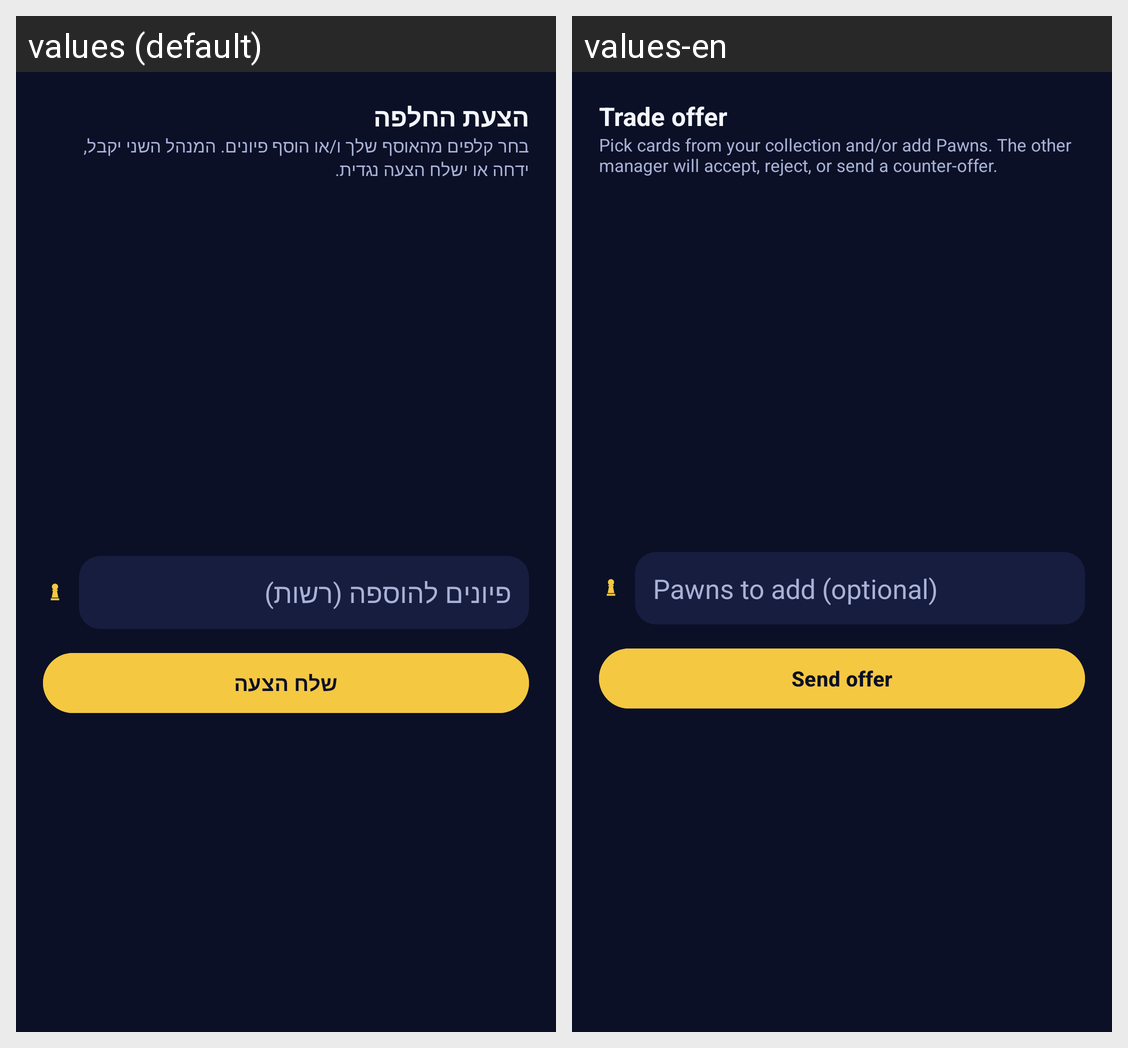

For this localized Android screen grid, give each drawn string resource with its value in every locale shown.
Android screen res/layout/dialog_make_offer.xml rendered under 2 locales, left to right: values (default), values-en. Device: Nexus 5 (rendered at 1080×1920; each locale shown at half size, 540×960, under a caption strip naming it); theme Theme.FantasyChess.
Strings drawn on this screen, with the default value and each locale's value (text and hints the layout hard-codes, and strings that could not be matched under every locale, appear in the picture but are not listed):

offer_dialog_title
  values: הצעת החלפה
  values-en: Trade offer

offer_dialog_hint
  values: בחר קלפים מהאוסף שלך ו/או הוסף פיונים. המנהל השני יקבל, ידחה או ישלח הצעה נגדית.
  values-en: Pick cards from your collection and/or add Pawns. The other manager will accept, reject, or send a counter-offer.

offer_pawns_hint
  values: פיונים להוספה (רשות)
  values-en: Pawns to add (optional)

offer_send
  values: שלח הצעה
  values-en: Send offer
